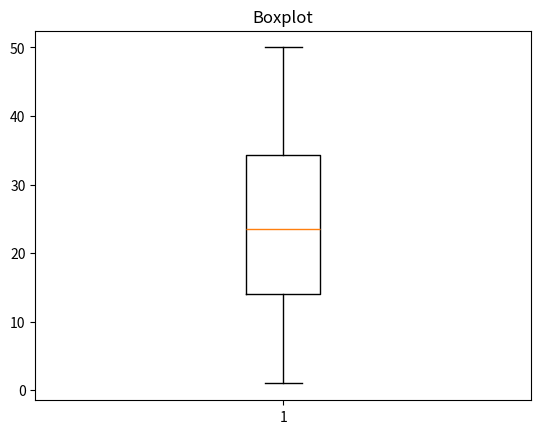

The matplotlib source for this figure:
# Boxplot - diagrama de caixa

import matplotlib.pyplot as plt
import random

vetor = []

for i in range(100):
    numero_aleatorio = random.randint(0,50)
    vetor.append(numero_aleatorio)

plt.boxplot(vetor)
plt.title("Boxplot")
plt.show()